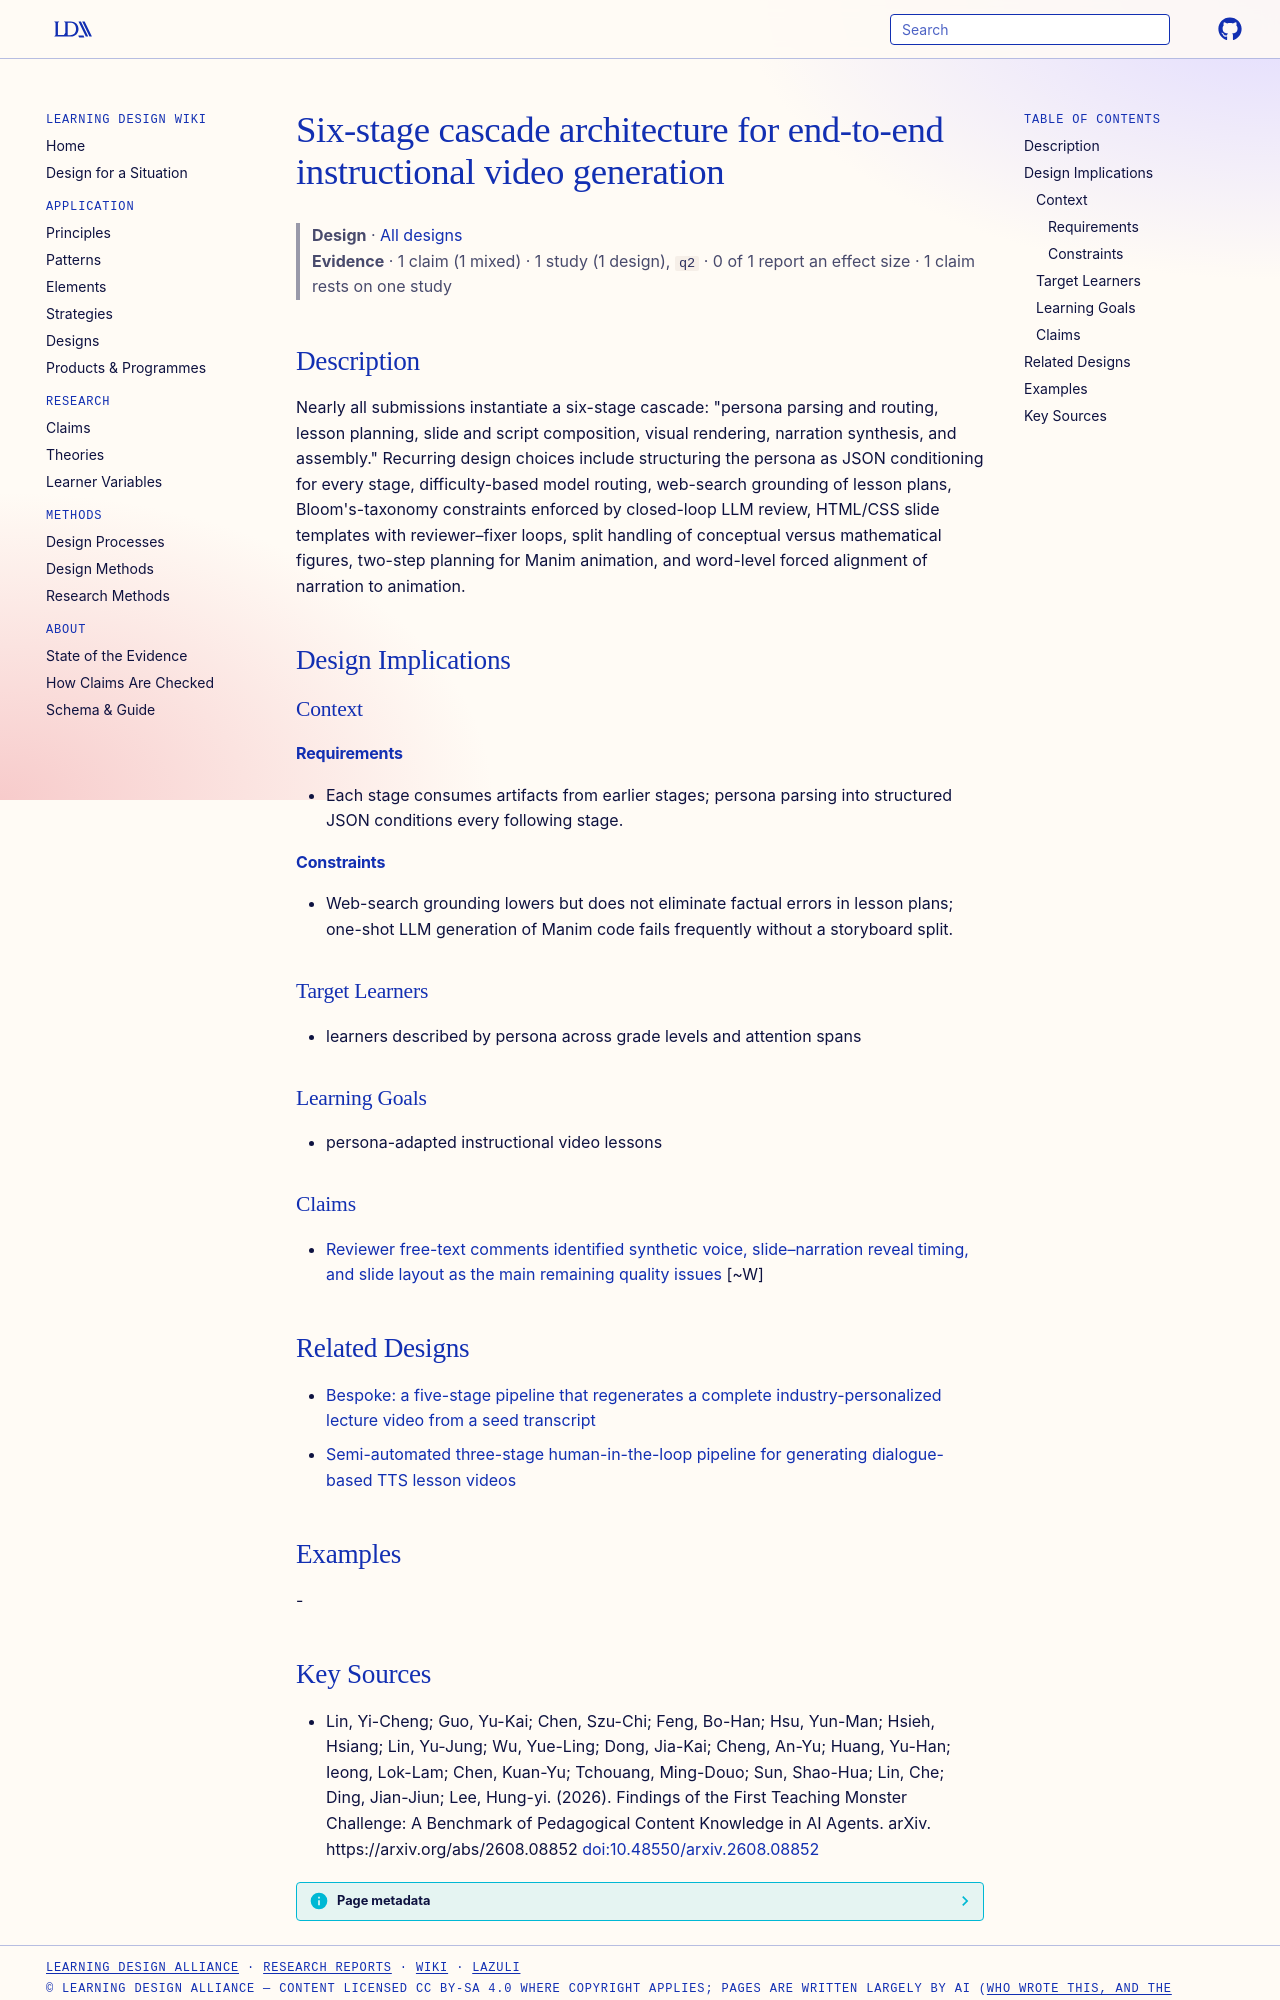

repository: Learning-Design-Alliance/learning-wiki · page: designs/six-stage-instructional-video-cascade/index.html · generator: mkdocs

---
type: design
id: six-stage-instructional-video-cascade
title: Six-stage cascade architecture for end-to-end instructional video generation
description: "Nearly all submissions instantiate a six-stage cascade: \"persona parsing and routing, lesson planning, slide and script composition, visual rendering, narration synthesis, and assembly.\" Recurring design choices inclu..."
status: review
generated:
  by: "process:settle-candidates"
  at: 2026-10-22
sources:
  - id: lin-2026
    resource: "https://arxiv.org/abs/2608.08852"
    title: "Lin, Yi-Cheng; Guo, Yu-Kai; Chen, Szu-Chi; Feng, Bo-Han; Hsu, Yun-Man; Hsieh, Hsiang; Lin, Yu-Jung; Wu, Yue-Ling; Dong, Jia-Kai; Cheng, An-Yu; Huang, Yu-Han; Ieong, Lok-Lam; Chen, Kuan-Yu; Tchouang, Ming-Douo; Sun, Shao-Hua; Lin, Che; Ding, Jian-Jiun; Lee, Hung-yi. (2026). Findings of the First Teaching Monster Challenge: A Benchmark of Pedagogical Content Knowledge in AI Agents. arXiv. https://arxiv.org/abs/2608.08852 [doi:10.48550/arxiv.2608.08852](https://doi.org/10.48550/arxiv.2608.08852)"
    author: Lin, Yi-Cheng; Guo, Yu-Kai; Chen, Szu-Chi; Feng, Bo-Han; Hsu, Yun-Man; Hsieh, Hsiang; Lin, Yu-Jung; Wu, Yue-Ling; Dong, Jia-Kai; Cheng, An-Yu; Huang, Yu-Han; Ieong, Lok-Lam; Chen, Kuan-Yu; Tchouang, Ming-Douo; Sun, Shao-Hua; Lin, Che; Ding, Jian-Jiun; Lee, Hung-yi
---

# Six-stage cascade architecture for end-to-end instructional video generation

> **Design** · [All designs](index.md)
> **Evidence** · 1 claim (1 mixed) · 1 study (1 design), `q2` · 0 of 1 report an effect size · 1 claim rests on one study

## Description
Nearly all submissions instantiate a six-stage cascade: "persona parsing and routing, lesson planning, slide and script composition, visual rendering, narration synthesis, and assembly." Recurring design choices include structuring the persona as JSON conditioning for every stage, difficulty-based model routing, web-search grounding of lesson plans, Bloom's-taxonomy constraints enforced by closed-loop LLM review, HTML/CSS slide templates with reviewer–fixer loops, split handling of conceptual versus mathematical figures, two-step planning for Manim animation, and word-level forced alignment of narration to animation.

## Design Implications

### Context
#### Requirements
- Each stage consumes artifacts from earlier stages; persona parsing into structured JSON conditions every following stage.
#### Constraints
- Web-search grounding lowers but does not eliminate factual errors in lesson plans; one-shot LLM generation of Manim code fails frequently without a storyboard split.

### Target Learners
- learners described by persona across grade levels and attention spans

### Learning Goals
- persona-adapted instructional video lessons

### Claims

- [Reviewer free-text comments identified synthetic voice, slide–narration reveal timing, and slide layout as the main remaining quality issues](../claims/bespoke-free-text-voice-reveal-layout-issues.md) [~W]

## Related Designs

- [Bespoke: a five-stage pipeline that regenerates a complete industry-personalized lecture video from a seed transcript](bespoke-lecture-video-generation-pipeline.md)
- [Semi-automated three-stage human-in-the-loop pipeline for generating dialogue-based TTS lesson videos](semi-automated-tts-lesson-generation-pipeline.md)

## Examples
-
